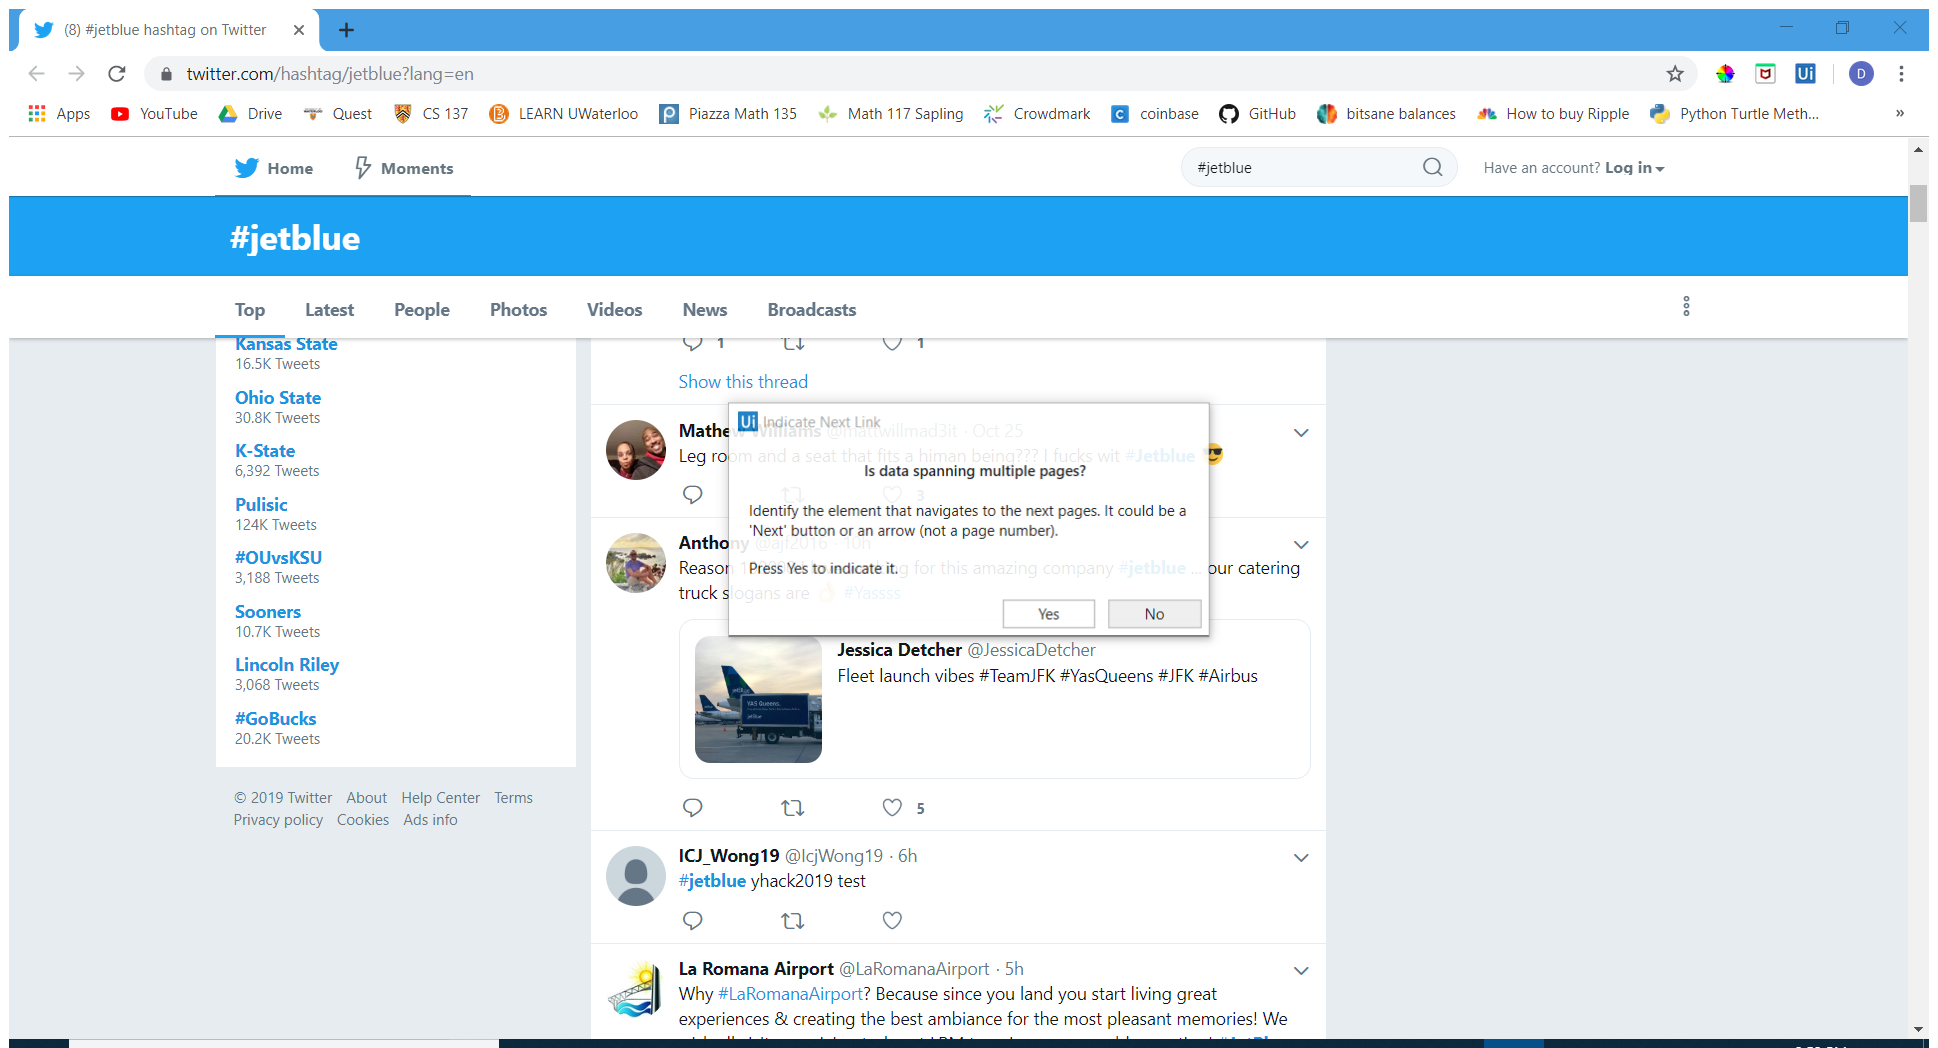
Workflow: Main

Step 1: Attach Browser '8jetblueh Page' in window '(8) #jetblue hashtag on Twitter' (chrome.exe)

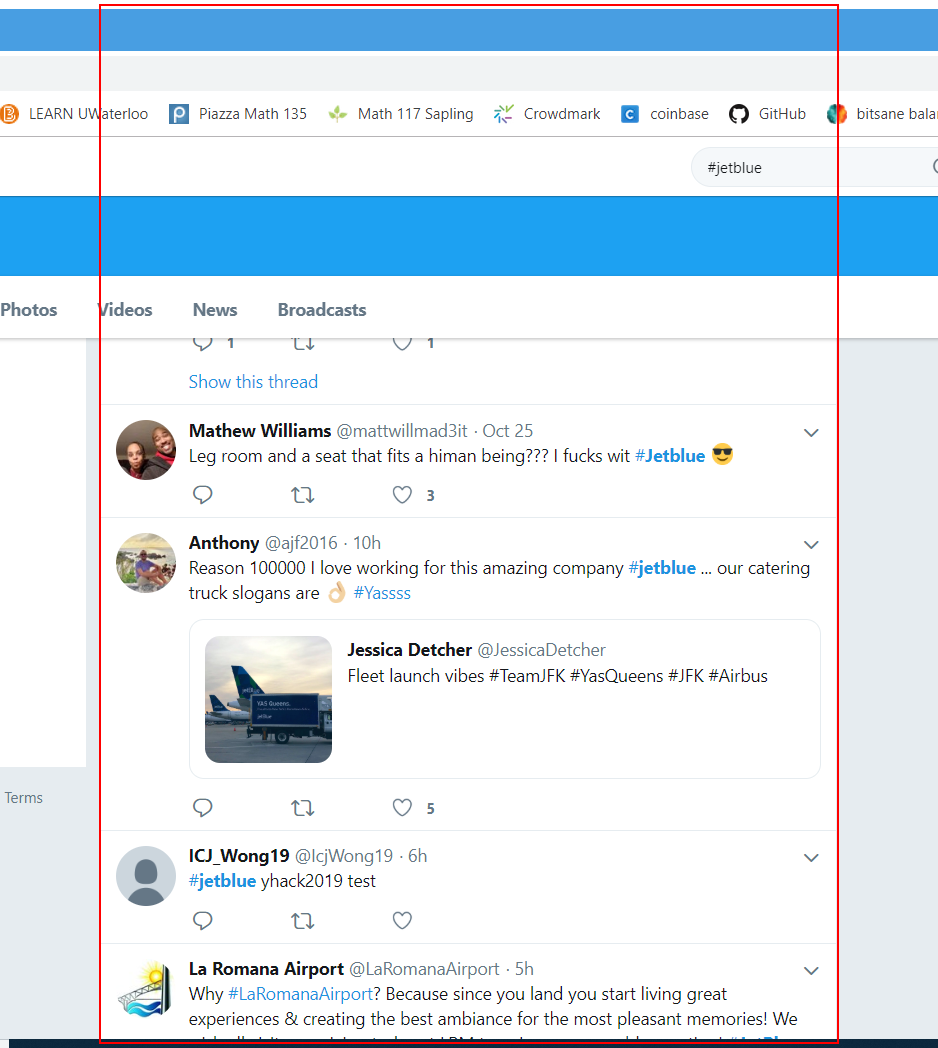
Step 2: get-text from the ol 'stream-items-id'